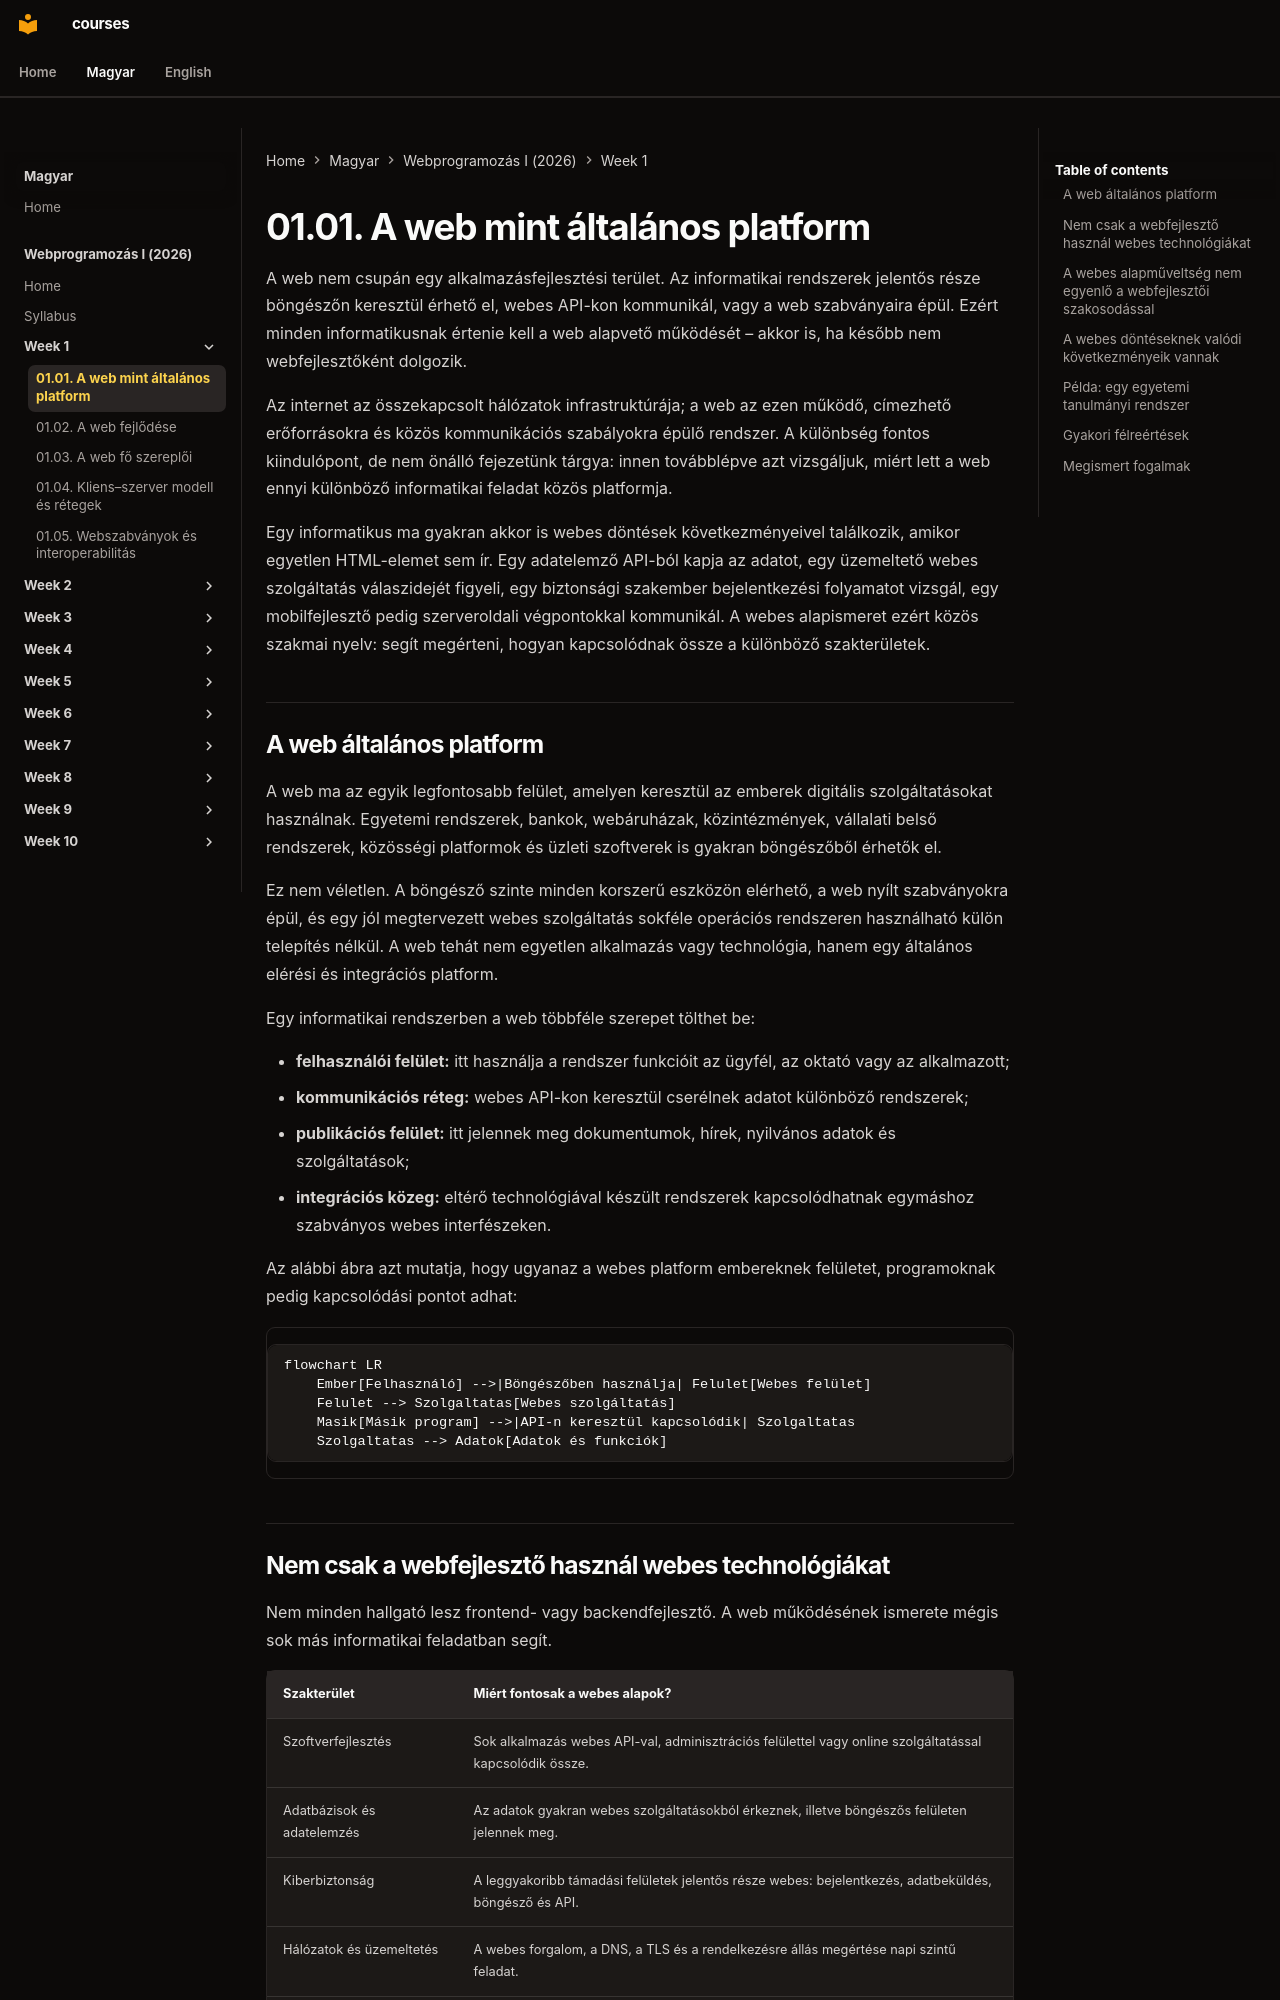

repository: laborci/courses · page: web-programming-1/hu/01-01-web-as-a-platform/index.html · generator: mkdocs

# 01.01. A web mint általános platform

A web nem csupán egy alkalmazásfejlesztési terület. Az informatikai rendszerek jelentős része böngészőn keresztül érhető el, webes API-kon kommunikál, vagy a web szabványaira épül. Ezért minden informatikusnak értenie kell a web alapvető működését – akkor is, ha később nem webfejlesztőként dolgozik.

Az internet az összekapcsolt hálózatok infrastruktúrája; a web az ezen működő, címezhető erőforrásokra és közös kommunikációs szabályokra épülő rendszer. A különbség fontos kiindulópont, de nem önálló fejezetünk tárgya: innen továbblépve azt vizsgáljuk, miért lett a web ennyi különböző informatikai feladat közös platformja.

Egy informatikus ma gyakran akkor is webes döntések következményeivel találkozik, amikor egyetlen HTML-elemet sem ír. Egy adatelemző API-ból kapja az adatot, egy üzemeltető webes szolgáltatás válaszidejét figyeli, egy biztonsági szakember bejelentkezési folyamatot vizsgál, egy mobilfejlesztő pedig szerveroldali végpontokkal kommunikál. A webes alapismeret ezért közös szakmai nyelv: segít megérteni, hogyan kapcsolódnak össze a különböző szakterületek.

## A web általános platform

A web ma az egyik legfontosabb felület, amelyen keresztül az emberek digitális szolgáltatásokat használnak. Egyetemi rendszerek, bankok, webáruházak, közintézmények, vállalati belső rendszerek, közösségi platformok és üzleti szoftverek is gyakran böngészőből érhetők el.

Ez nem véletlen. A böngésző szinte minden korszerű eszközön elérhető, a web nyílt szabványokra épül, és egy jól megtervezett webes szolgáltatás sokféle operációs rendszeren használható külön telepítés nélkül. A web tehát nem egyetlen alkalmazás vagy technológia, hanem egy általános elérési és integrációs platform.

Egy informatikai rendszerben a web többféle szerepet tölthet be:

- **felhasználói felület:** itt használja a rendszer funkcióit az ügyfél, az oktató vagy az alkalmazott;
- **kommunikációs réteg:** webes API-kon keresztül cserélnek adatot különböző rendszerek;
- **publikációs felület:** itt jelennek meg dokumentumok, hírek, nyilvános adatok és szolgáltatások;
- **integrációs közeg:** eltérő technológiával készült rendszerek kapcsolódhatnak egymáshoz szabványos webes interfészeken.

Az alábbi ábra azt mutatja, hogy ugyanaz a webes platform embereknek felületet, programoknak pedig kapcsolódási pontot adhat:

```mermaid
flowchart LR
    Ember[Felhasználó] -->|Böngészőben használja| Felulet[Webes felület]
    Felulet --> Szolgaltatas[Webes szolgáltatás]
    Masik[Másik program] -->|API-n keresztül kapcsolódik| Szolgaltatas
    Szolgaltatas --> Adatok[Adatok és funkciók]
```
